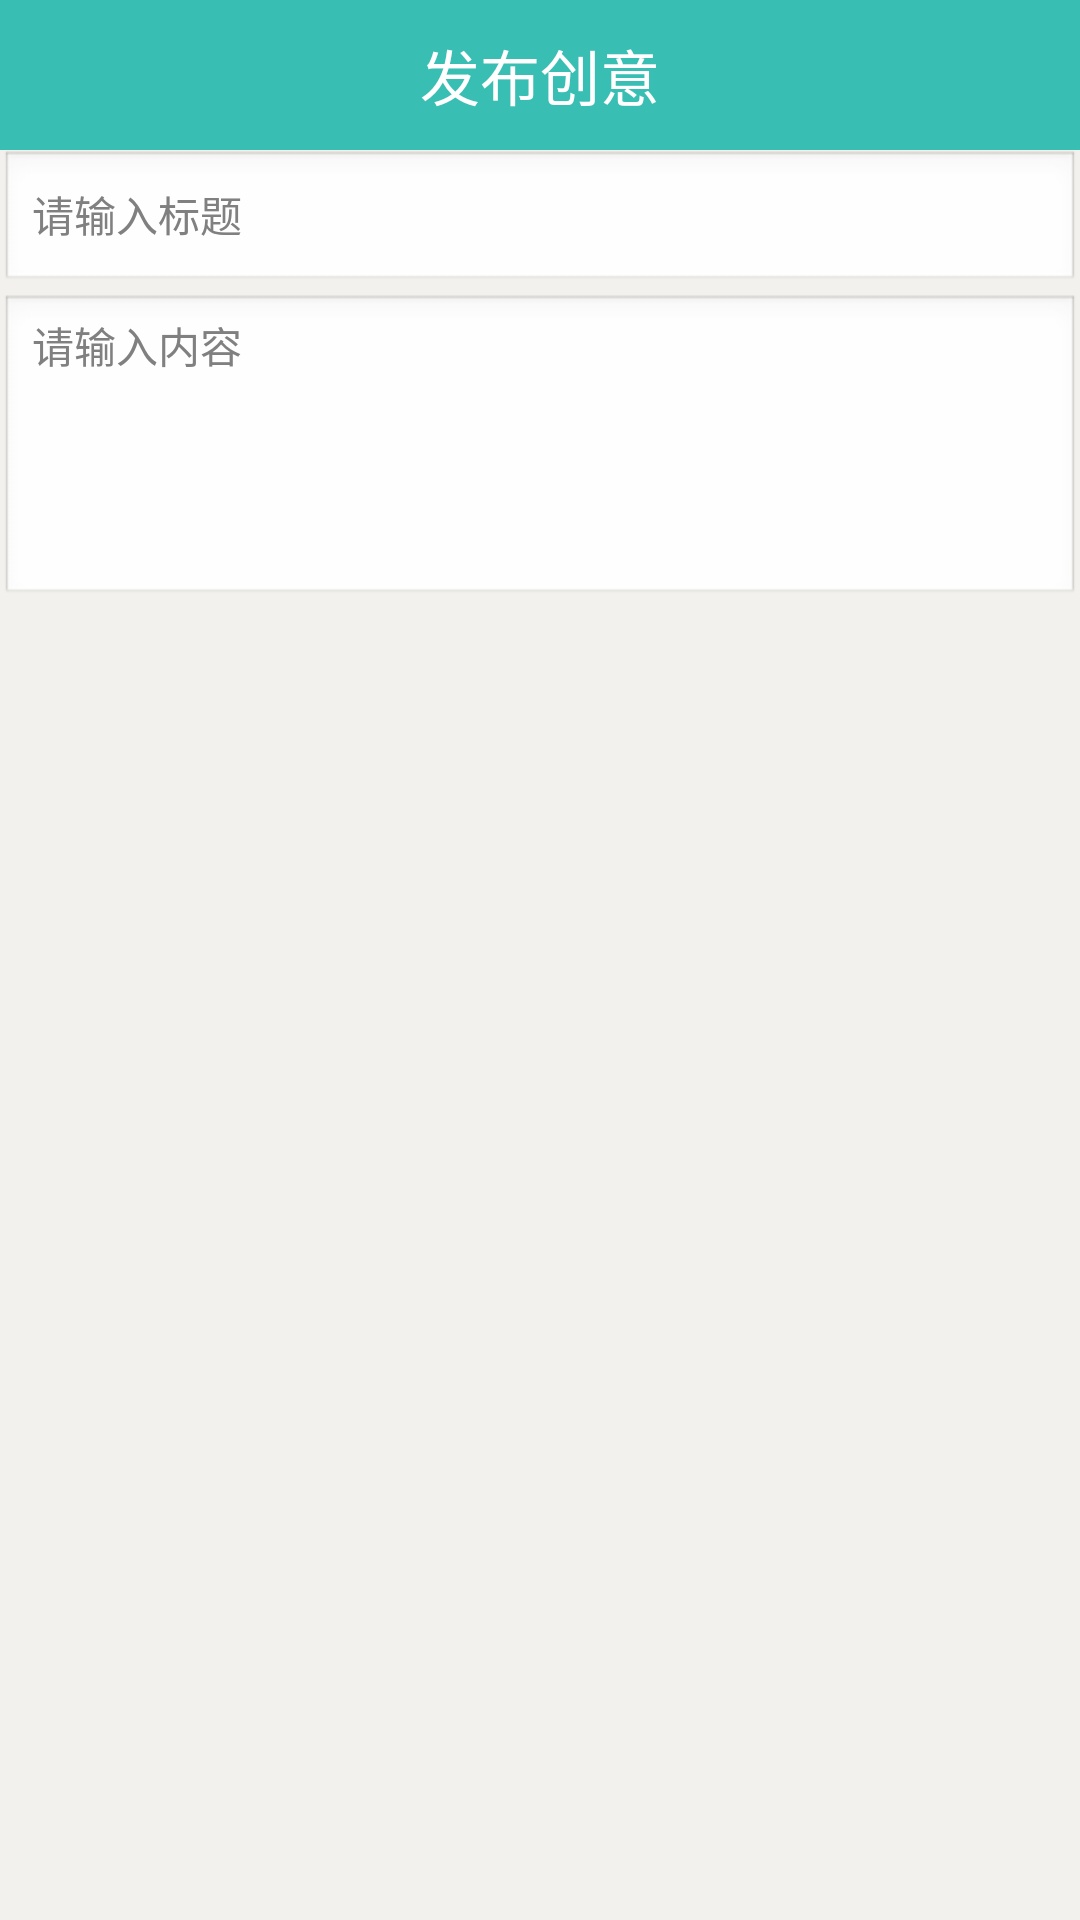

Here is an Android app screen rendered from its layout file. Give the layout XML and the strings, colors and styles it references.
<!-- AndroidManifest.xml: application theme AppTheme -->
<!-- res/layout/il_publish_idea.xml -->
<?xml version="1.0" encoding="utf-8"?>
<RelativeLayout xmlns:android="http://schemas.android.com/apk/res/android"
    android:layout_width="match_parent"
    android:layout_height="match_parent"
    android:background="@color/bg_body" >

    <RelativeLayout
        android:id="@+id/rl_title"
        android:layout_width="fill_parent"
        android:layout_height="@dimen/title_height"
        android:background="@color/bg_title" >

        <ImageView
            android:id="@+id/title_back"
            android:layout_width="@dimen/title_height"
            android:layout_height="@dimen/title_height"
            android:src="@drawable/selector_title_back" />

        <TextView
            style="@style/TitleTextStyle"
            android:layout_width="wrap_content"
            android:layout_height="wrap_content"
            android:layout_centerInParent="true"
            android:text="发布创意" />

        <RelativeLayout
            android:id="@+id/title_publish_idea"
            android:layout_width="@dimen/title_height"
            android:layout_height="@dimen/title_height"
            android:layout_alignParentRight="true"
            android:background="@drawable/selector_bg" >

            <ImageView
                android:layout_width="fill_parent"
                android:layout_height="fill_parent"
                android:padding="13dp"
                android:src="@drawable/messager_send_button" />
        </RelativeLayout>
    </RelativeLayout>

    <EditText
        android:id="@+id/et_title"
        android:layout_width="fill_parent"
        android:layout_height="wrap_content"
        android:layout_below="@id/rl_title"
        android:hint="请输入标题"
        android:singleLine="true"
        android:textColor="@color/text_black_color"
        android:textSize="@dimen/text_dimen_14" />

    <EditText
        android:id="@+id/et_content"
        android:layout_width="fill_parent"
        android:layout_height="wrap_content"
        android:layout_below="@id/et_title"
        android:gravity="left|top"
        android:hint="请输入内容"
        android:lines="5"
        android:textColor="@color/text_black_color"
        android:textSize="@dimen/text_dimen_14" />

    <GridView
        android:id="@+id/gv_image"
        android:layout_width="fill_parent"
        android:layout_height="wrap_content"
        android:layout_below="@id/et_content"
        android:layout_marginLeft="@dimen/dimen_10"
        android:layout_marginRight="@dimen/dimen_10"
        android:horizontalSpacing="@dimen/dimen_3"
        android:numColumns="4"
        android:scrollbars="none"
        android:verticalSpacing="@dimen/dimen_3" />

</RelativeLayout>
<!-- resources referenced by this layout -->
<resources>
  <color name="bg_body">#F2F1ED</color>
  <color name="bg_title">#38beb3</color>
  <color name="text_black_color">#444444</color>
  <dimen name="dimen_10">10dp</dimen>
  <dimen name="dimen_3">3dp</dimen>
  <dimen name="text_dimen_14">14sp</dimen>
  <dimen name="title_height">50dp</dimen>
  <!-- drawable selector_bg (drawable) -->
  <?xml version="1.0" encoding="utf-8"?>
  
  <selector xmlns:android="http://schemas.android.com/apk/res/android">
  
      <item android:drawable="@drawable/select_bg" android:state_focused="true"></item>
      <item android:drawable="@drawable/select_bg" android:state_pressed="true"></item>
  
  </selector>
  <!-- drawable selector_title_back (drawable) -->
  <?xml version="1.0" encoding="utf-8"?>
  
  <selector xmlns:android="http://schemas.android.com/apk/res/android">
  
      <item android:drawable="@drawable/explore_back_nt" android:state_focused="true"></item>
      <item android:drawable="@drawable/explore_back_nt" android:state_pressed="true"></item>
      <item android:drawable="@drawable/explore_back"></item>
  
  </selector>
  <style name="TitleTextStyle">
          <item name="android:textColor">@android:color/white</item>
          <item name="android:textSize">@dimen/text_dimen_20</item>
      </style>
  <style name="AppTheme" parent="AppBaseTheme">
          
      </style>
  <!-- drawable explore_back_nt: png bitmap (drawable-xhdpi, 681 bytes) -->
  <dimen name="text_dimen_20">20sp</dimen>
  <style name="AppBaseTheme" parent="android:Theme.Light">
          
      </style>
</resources>
